Photos from the image-classification dataset "data" in the GitHub repository caroo21/hand-gesture-recognition. Its 4 classes are: fist, hand open, peace, thumbs up.

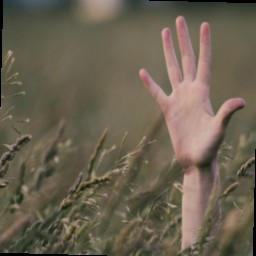
Label: hand open

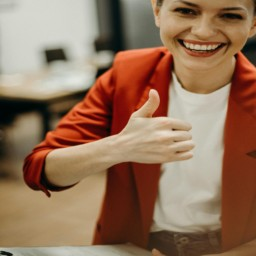
Label: thumbs up

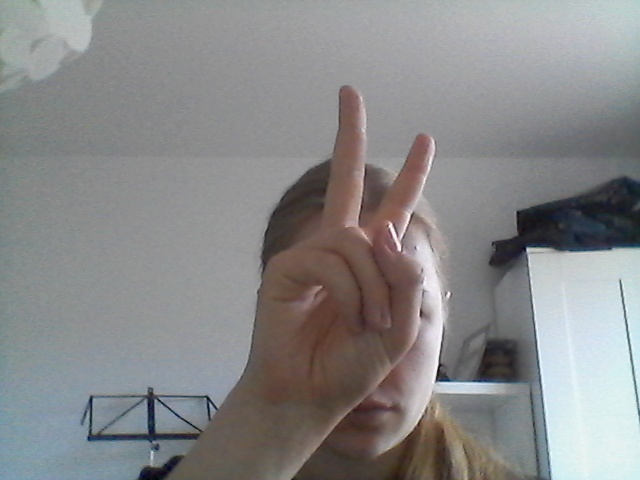
Label: peace

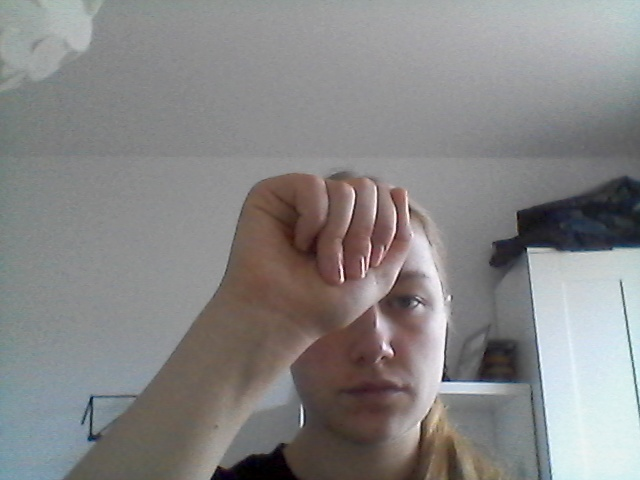
Label: fist

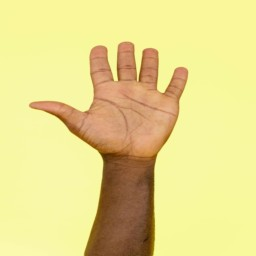
Label: hand open

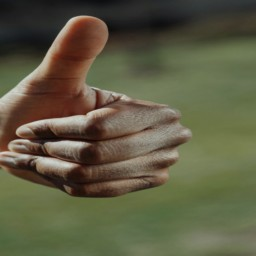
Label: thumbs up
